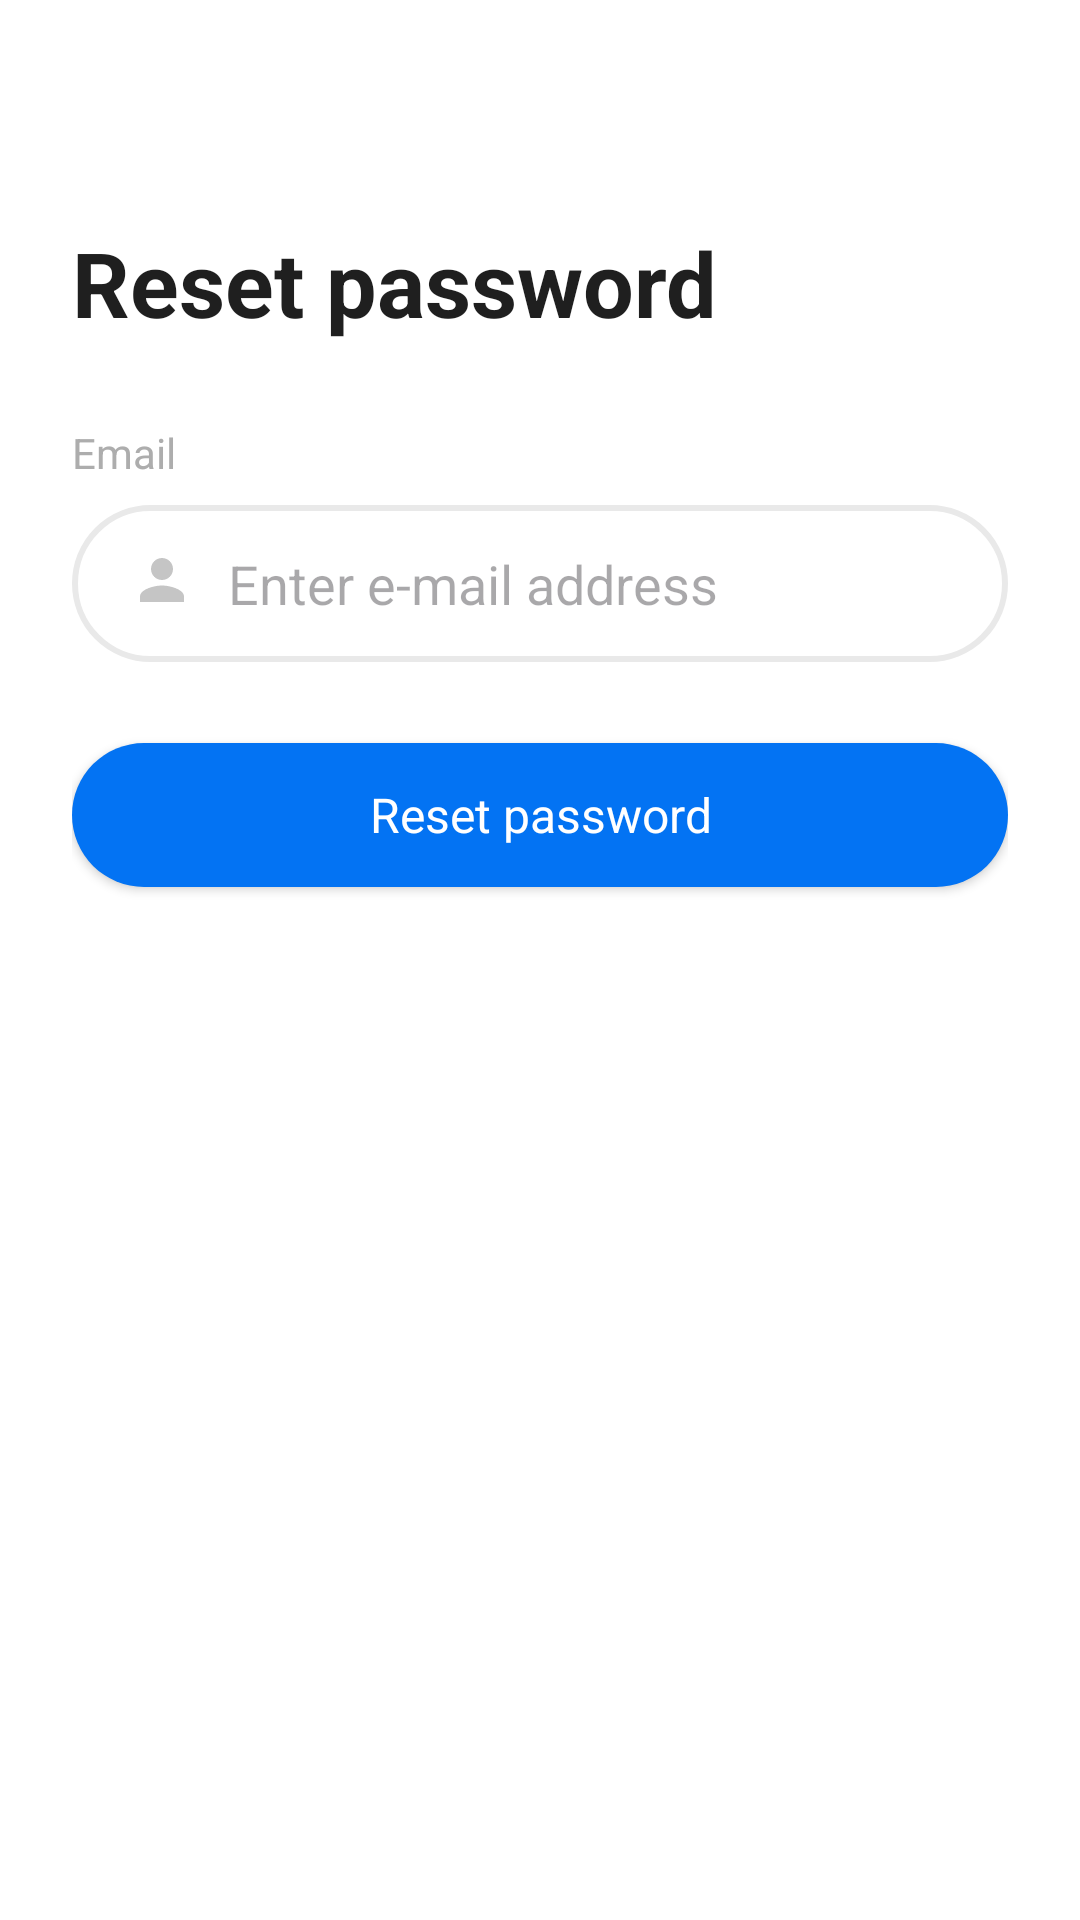

Layout XML and referenced resources for this Android screen:
<!-- AndroidManifest.xml: application theme Theme.TravelApp -->
<!-- res/layout/activity_reset_password.xml -->
<?xml version="1.0" encoding="utf-8"?>
<androidx.constraintlayout.widget.ConstraintLayout xmlns:android="http://schemas.android.com/apk/res/android"
    xmlns:app="http://schemas.android.com/apk/res-auto"
    xmlns:tools="http://schemas.android.com/tools"
    android:layout_width="match_parent"
    android:layout_height="match_parent"
    tools:context=".ui.ResetPasswordActivity"
    android:paddingHorizontal="24dp"
    android:paddingTop="74dp"
    android:paddingBottom="37dp">

    <TextView
        android:id="@+id/reset_password_header"
        android:layout_width="wrap_content"
        android:layout_height="wrap_content"
        app:layout_constraintTop_toTopOf="parent"
        app:layout_constraintStart_toStartOf="parent"
        android:text="@string/reset_password"
        android:textAppearance="@style/header_auth" />

    <TextView
        android:id="@+id/reset_password_attribute_header_email"
        android:layout_width="wrap_content"
        android:layout_height="wrap_content"
        app:layout_constraintTop_toBottomOf="@id/reset_password_header"
        app:layout_constraintStart_toStartOf="parent"
        android:text="@string/auth_attribute_header_email"
        android:textAppearance="@style/auth_attribute_header"
        android:layout_marginTop="27dp" />

    <LinearLayout
        android:id="@+id/reset_password_attribute_layout_email"
        android:layout_width="match_parent"
        android:layout_height="wrap_content"
        app:layout_constraintTop_toBottomOf="@id/reset_password_attribute_header_email"
        app:layout_constraintStart_toStartOf="parent"
        android:layout_marginTop="8dp"
        android:orientation="horizontal"
        android:background="@drawable/field_user">

        <ImageView
            android:layout_width="wrap_content"
            android:layout_height="wrap_content"
            android:src="@drawable/baseline_person_22"
            android:layout_marginVertical="14dp"
            android:layout_marginStart="19dp"
            android:layout_marginEnd="11dp"/>

        <EditText
            android:id="@+id/reset_password_attribute_email"
            android:layout_width="match_parent"
            android:layout_height="wrap_content"
            android:hint="@string/auth_attribute_email"
            android:textColor="@color/black"
            android:inputType="textEmailAddress"
            android:background="@null"
            android:layout_marginVertical="14dp"
            android:layout_marginEnd="19dp"/>

    </LinearLayout>

    <androidx.appcompat.widget.AppCompatButton
        android:id="@+id/reset_password_button"
        android:layout_width="match_parent"
        android:layout_height="wrap_content"
        android:background="@drawable/button_primary"
        app:layout_constraintTop_toBottomOf="@id/reset_password_attribute_layout_email"
        app:layout_constraintStart_toStartOf="parent"
        app:layout_constraintEnd_toEndOf="parent"
        android:layout_marginTop="27dp"
        android:textAppearance="@style/button_text_appearance"
        android:text="@string/reset_password"/>

</androidx.constraintlayout.widget.ConstraintLayout>
<!-- resources referenced by this layout -->
<resources>
  <color name="black">#FF000000</color>
  <!-- drawable baseline_person_22 (drawable) -->
  <vector android:height="22dp" android:tint="#C5C5C5"
      android:viewportHeight="24" android:viewportWidth="24"
      android:width="22dp" xmlns:android="http://schemas.android.com/apk/res/android">
      <path android:fillColor="@android:color/white" android:pathData="M12,12c2.21,0 4,-1.79 4,-4s-1.79,-4 -4,-4 -4,1.79 -4,4 1.79,4 4,4zM12,14c-2.67,0 -8,1.34 -8,4v2h16v-2c0,-2.66 -5.33,-4 -8,-4z"/>
  </vector>
  <!-- drawable button_primary (drawable) -->
  <?xml version="1.0" encoding="utf-8"?>
  <shape xmlns:android="http://schemas.android.com/apk/res/android"
      android:shape="rectangle">
      <corners android:radius="50dp" />
      <solid
          android:color="@color/blue" />
  </shape>
  <!-- drawable field_user (drawable) -->
  <?xml version="1.0" encoding="utf-8"?>
  <shape xmlns:android="http://schemas.android.com/apk/res/android"
      android:shape="rectangle">
      <corners android:radius="50dp" />
      <stroke
          android:width="2dp"
          android:color="#E9E9E9" />
  </shape>
  <string name="auth_attribute_email">Enter e-mail address</string>
  <string name="auth_attribute_header_email">Email</string>
  <string name="reset_password">Reset password</string>
  <style name="auth_attribute_header">
          <item name="android:textSize">14sp</item>
          <item name="android:textColor">#ADADAD</item>
      </style>
  <style name="button_text_appearance">
          <item name="android:textSize">16sp</item>
          <item name="android:textColor">#FFFFFF</item>
      </style>
  <style name="header_auth">
          <item name="android:textSize">30sp</item>
          <item name="android:textColor">#1F1F1F</item>
          <item name="android:textStyle">bold</item>
      </style>
  <style name="Theme.TravelApp" parent="Base.Theme.TravelApp">
          <item name="android:statusBarColor">@color/white</item>
          <item name="android:windowLightStatusBar">true</item>
          <item name="android:windowBackground">@color/white</item>
          <item name="colorPrimary">@color/blue</item>
          <item name="colorControlNormal">@color/blue</item>
      </style>
  <color name="blue">#0373F3</color>
  <style name="Base.Theme.TravelApp" parent="Theme.Material3.Light.NoActionBar">
          
          
      </style>
  <color name="white">#FFFFFFFF</color>
</resources>
